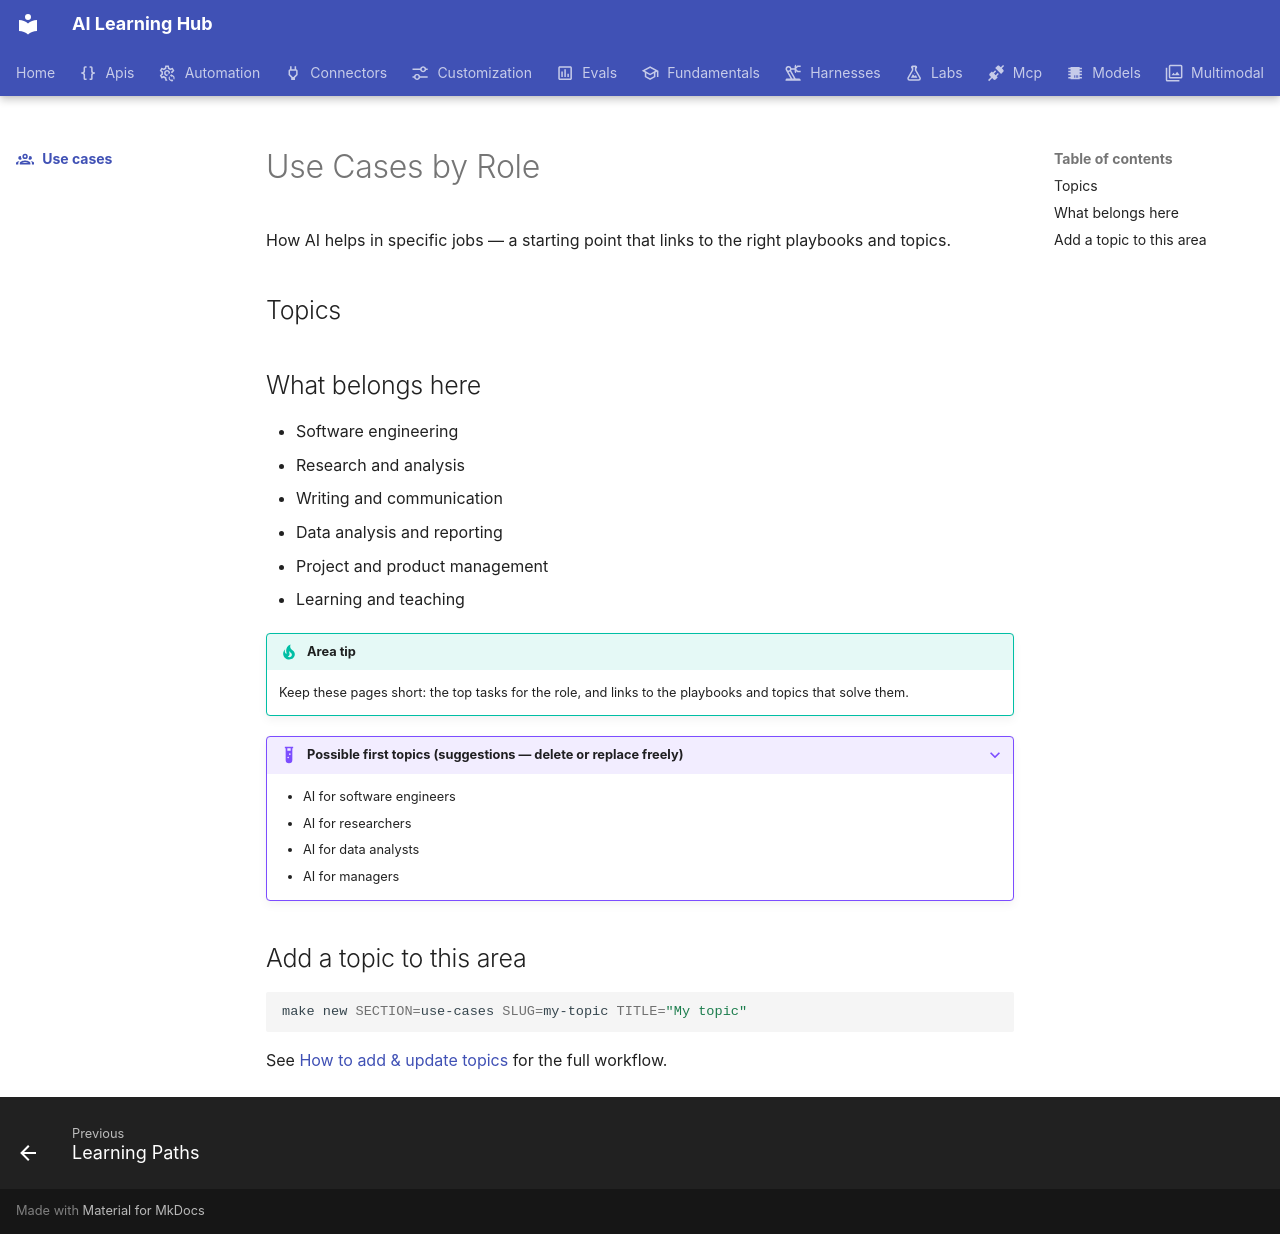

repository: ngocanhk27/AI-skills-learning-decelopment · page: use-cases/index.html · generator: mkdocs

---
title: Use Cases by Role
description: How AI helps in specific jobs — a starting point that links to the right playbooks and topics.
icon: material/account-group-outline
---

# Use Cases by Role

How AI helps in specific jobs — a starting point that links to the right playbooks and topics.

## Topics

<!-- topics -->

## What belongs here

- Software engineering
- Research and analysis
- Writing and communication
- Data analysis and reporting
- Project and product management
- Learning and teaching

!!! tip "Area tip"
    Keep these pages short: the top tasks for the role, and links to the playbooks and topics that solve them.

??? example "Possible first topics (suggestions — delete or replace freely)"
    - AI for software engineers
    - AI for researchers
    - AI for data analysts
    - AI for managers

## Add a topic to this area

```bash
make new SECTION=use-cases SLUG=my-topic TITLE="My topic"
```

See [How to add & update topics](../resources/contribute/index.md) for the full workflow.
